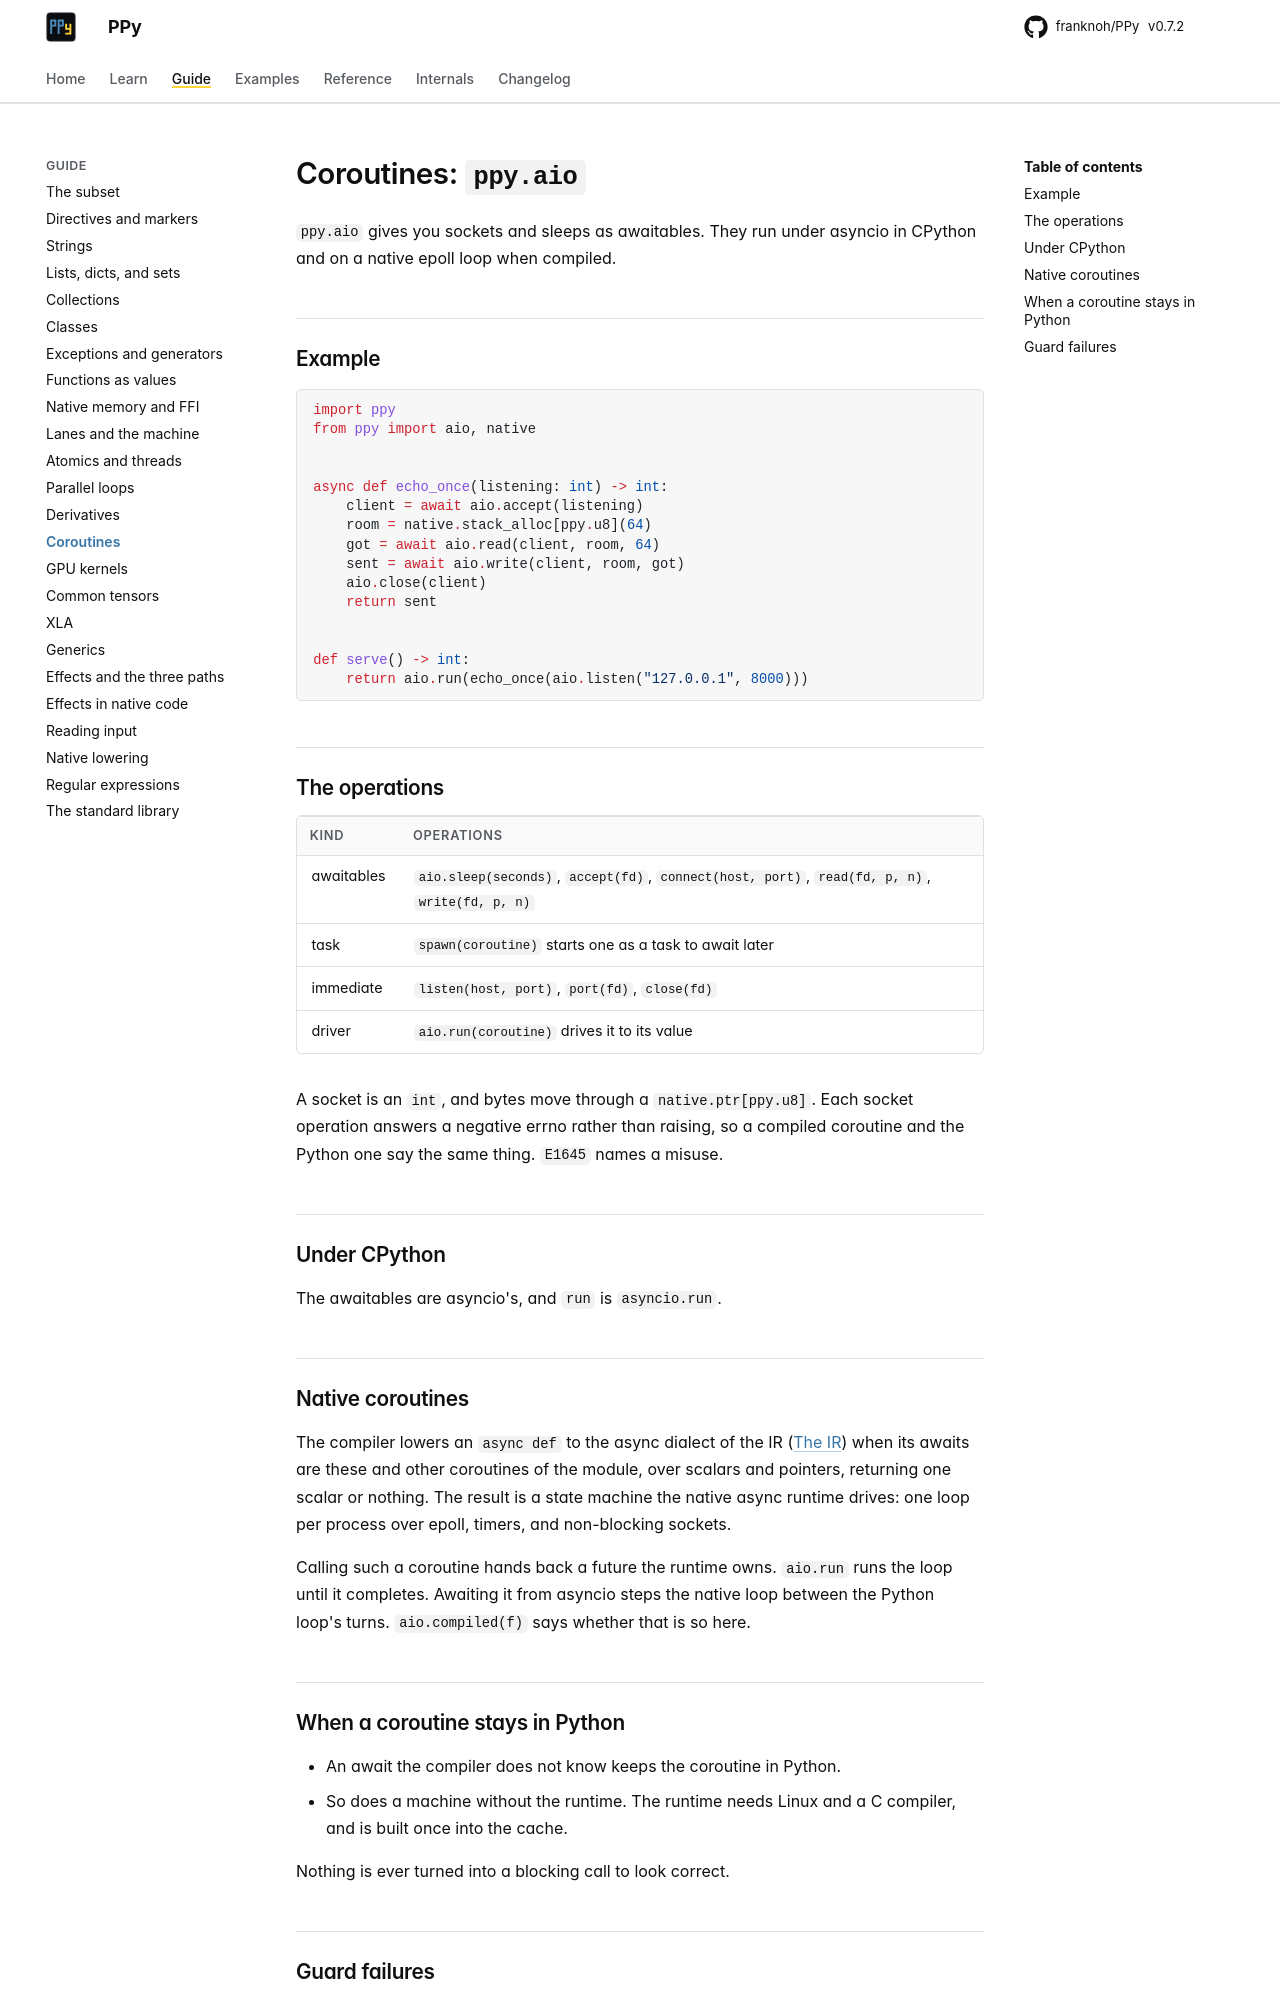

repository: franknoh/PPy · page: 0.7/guide/aio/index.html · generator: mkdocs

# Coroutines: `ppy.aio`

`ppy.aio` gives you sockets and sleeps as awaitables. They run under asyncio
in CPython and on a native epoll loop when compiled.

## Example

```python
import ppy
from ppy import aio, native


async def echo_once(listening: int) -> int:
    client = await aio.accept(listening)
    room = native.stack_alloc[ppy.u8](64)
    got = await aio.read(client, room, 64)
    sent = await aio.write(client, room, got)
    aio.close(client)
    return sent


def serve() -> int:
    return aio.run(echo_once(aio.listen("127.0.0.1", 8000)))
```

## The operations

| kind | operations |
|---|---|
| awaitables | `aio.sleep(seconds)`, `accept(fd)`, `connect(host, port)`, `read(fd, p, n)`, `write(fd, p, n)` |
| task | `spawn(coroutine)` starts one as a task to await later |
| immediate | `listen(host, port)`, `port(fd)`, `close(fd)` |
| driver | `aio.run(coroutine)` drives it to its value |

A socket is an `int`, and bytes move through a `native.ptr[ppy.u8]`. Each
socket operation answers a negative errno rather than raising, so a compiled
coroutine and the Python one say the same thing. `E1645` names a misuse.

## Under CPython

The awaitables are asyncio's, and `run` is `asyncio.run`.

## Native coroutines

The compiler lowers an `async def` to the async dialect of the IR
([The IR](../internals/ir.md)) when its awaits are these and other
coroutines of the module, over scalars and pointers, returning one scalar or
nothing. The result is a state machine the native async runtime drives: one
loop per process over epoll, timers, and non-blocking sockets.

Calling such a coroutine hands back a future the runtime owns. `aio.run` runs
the loop until it completes. Awaiting it from asyncio steps the native loop
between the Python loop's turns. `aio.compiled(f)` says whether that is so
here.
